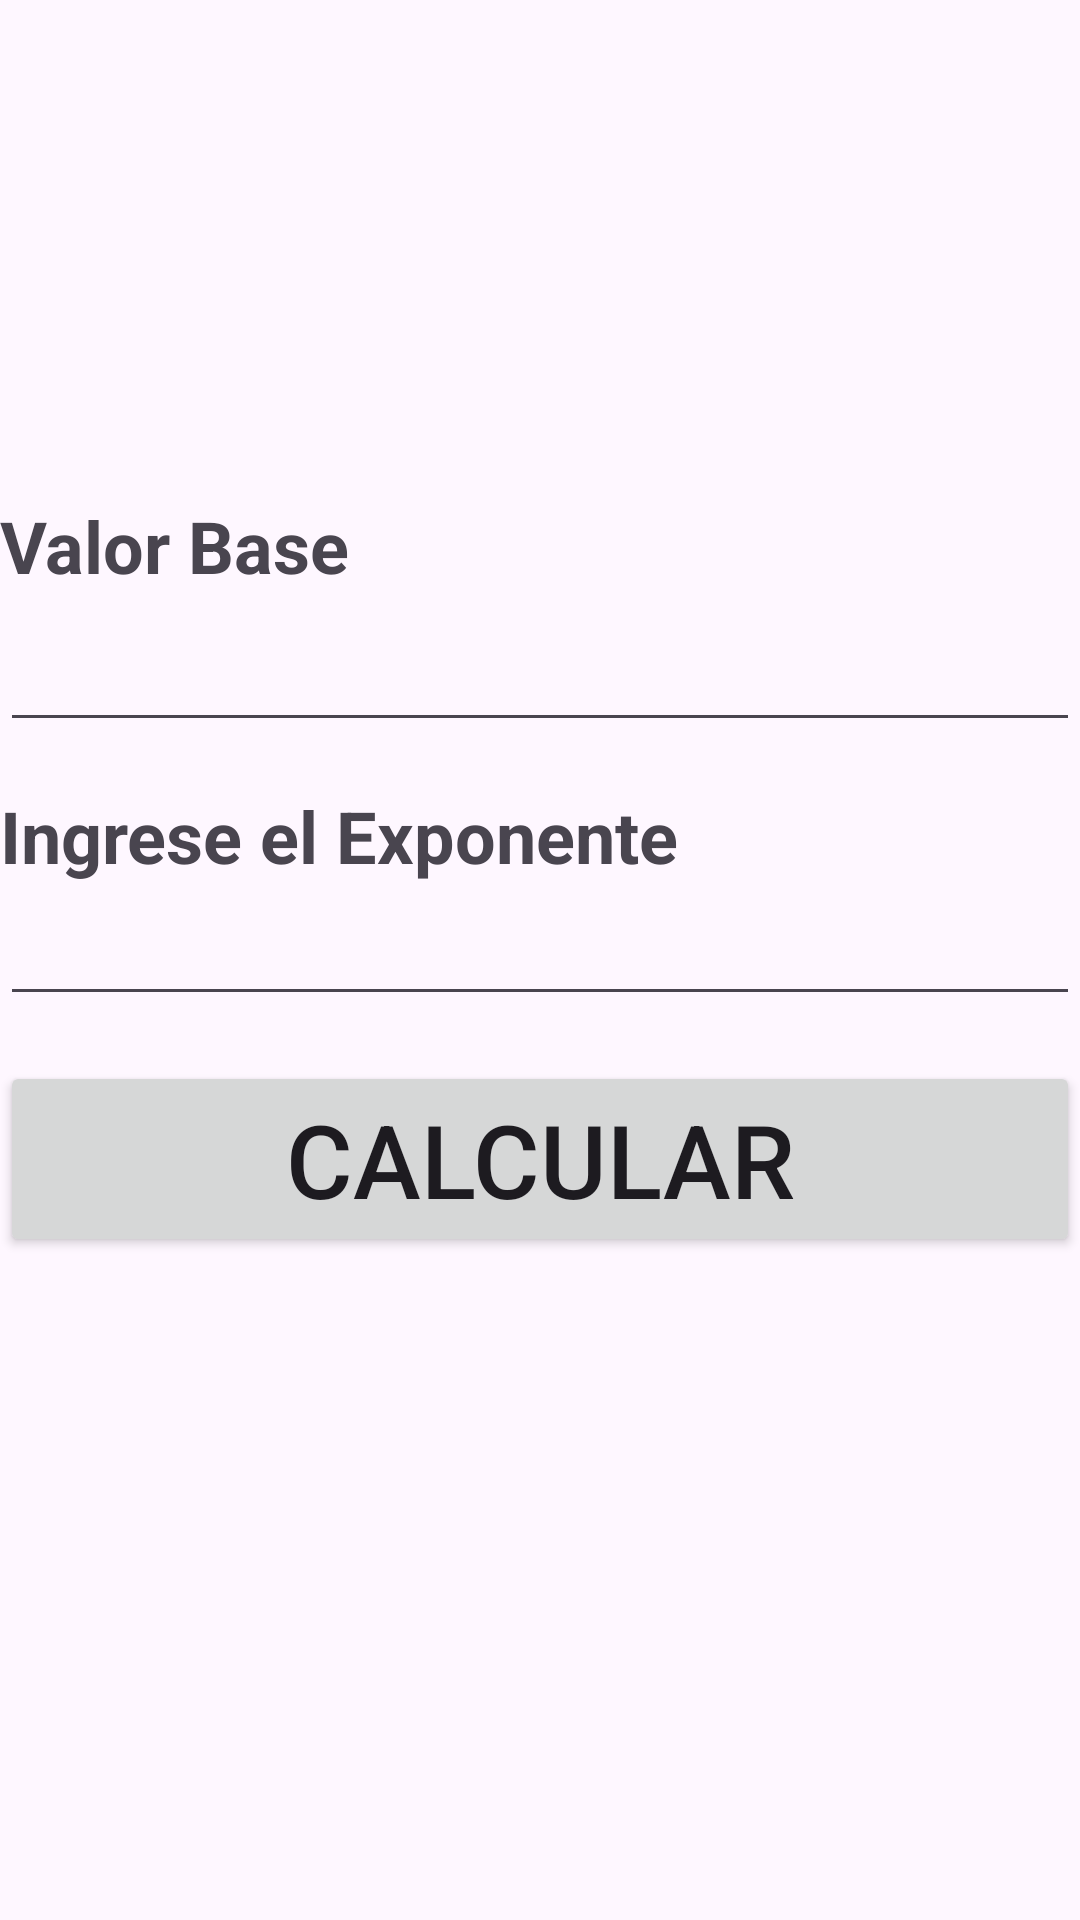

Reconstruct the res/layout file that produces this screen, plus the resources it refers to.
<!-- AndroidManifest.xml: application theme Theme.TipoDatos -->
<!-- res/layout/activity_potencia.xml -->
<?xml version="1.0" encoding="utf-8"?>
<LinearLayout xmlns:android="http://schemas.android.com/apk/res/android"
    xmlns:app="http://schemas.android.com/apk/res-auto"
    xmlns:tools="http://schemas.android.com/tools"
    android:layout_width="match_parent"
    android:layout_height="match_parent"
    android:layout_margin="20dp"
    android:gravity="center"
    android:orientation="vertical"
    tools:context=".PotenciaActivity">

    <TextView
        android:id="@+id/textViewBase"
        android:layout_width="match_parent"
        android:layout_height="wrap_content"
        android:text="Valor Base"
        android:textSize="24sp"
        android:textStyle="bold" />

    <EditText
        android:id="@+id/editTextBaseValue"
        android:layout_width="match_parent"
        android:layout_height="wrap_content"
        android:layout_marginBottom="15dp"
        android:ems="10"
        android:inputType="number"
        android:textSize="24sp" />

    <TextView
        android:id="@+id/textViewExpo"
        android:layout_width="match_parent"
        android:layout_height="wrap_content"
        android:text="Ingrese el Exponente"
        android:textSize="24sp"
        android:textStyle="bold" />

    <EditText
        android:id="@+id/editTextExpo"
        android:layout_width="match_parent"
        android:layout_height="wrap_content"
        android:layout_marginBottom="15dp"
        android:ems="10"
        android:inputType="number"
        android:textSize="20sp" />

    <Button
        android:id="@+id/buttonCalculate"
        android:layout_width="match_parent"
        android:layout_height="wrap_content"
        android:text="Calcular"
        android:textSize="34sp" />

    <TextView
        android:id="@+id/textViewResult"
        android:layout_width="match_parent"
        android:layout_height="wrap_content"
        android:layout_marginTop="15dp"
        android:textSize="30sp" />

</LinearLayout>
<!-- resources referenced by this layout -->
<resources>
  <style name="Theme.TipoDatos" parent="Base.Theme.TipoDatos" />
  <style name="Base.Theme.TipoDatos" parent="Theme.Material3.DayNight.NoActionBar">
          
          
      </style>
</resources>
